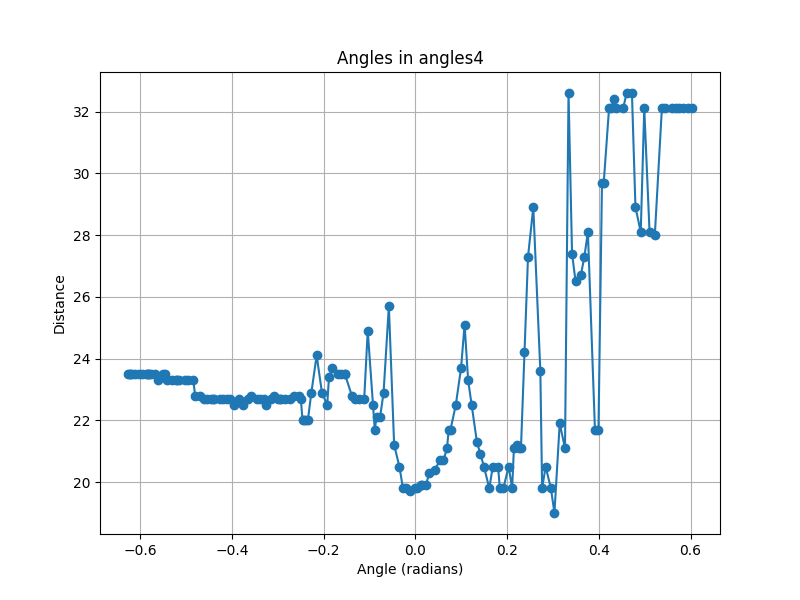

The data file committed next to this chart (first rows):
angle, distance
-0.6259, 23.5, 0.03628
-0.622, 23.5, 0.0363
-0.622, 23.5, 0.0363
-0.6182, 23.5, 0.03633
-0.6105, 23.5, 0.03637
-0.6028, 23.5, 0.03642
-0.5952, 23.5, 0.03647
-0.5875, 23.5, 0.03652
-0.5836, 23.5, 0.03655
-0.5836, 23.5, 0.03655
-0.5798, 23.5, 0.03658
-0.576, 23.5, 0.0366
-0.5683, 23.5, 0.03665
-0.5606, 23.3, 0.037
-0.5491, 23.5, 0.03678
-0.5452, 23.5, 0.0368
-0.5414, 23.3, 0.03713
-0.5299, 23.3, 0.03721
-0.5222, 23.3, 0.03726
-0.5184, 23.3, 0.03729
-0.5145, 23.3, 0.03731
-0.503, 23.3, 0.03739
-0.4953, 23.3, 0.03744
-0.4838, 23.3, 0.03752
-0.48, 22.8, 0.03834
-0.4684, 22.8, 0.03842
-0.4608, 22.7, 0.03863
-0.4531, 22.7, 0.03869
-0.4454, 22.7, 0.03874
-0.4416, 22.7, 0.03877
-0.4377, 22.7, 0.0388
-0.4262, 22.7, 0.03888
-0.4185, 22.7, 0.03894
-0.4109, 22.7, 0.03899
-0.4032, 22.7, 0.03905
-0.3955, 22.5, 0.03943
-0.384, 22.7, 0.03918
-0.3763, 22.5, 0.03957
-0.3648, 22.7, 0.03933
-0.3571, 22.8, 0.03922
-0.3456, 22.7, 0.03947
-0.3379, 22.7, 0.03952
-0.3302, 22.7, 0.03958
-0.3264, 22.5, 0.03995
-0.3149, 22.7, 0.03969
-0.3072, 22.8, 0.03958
-0.2995, 22.7, 0.03981
-0.2957, 22.7, 0.03984
-0.2918, 22.7, 0.03987
-0.2841, 22.7, 0.03993
-0.2726, 22.7, 0.04001
-0.2649, 22.8, 0.0399
-0.2534, 22.8, 0.03999
-0.2496, 22.7, 0.04019
-0.2457, 22.0, 0.04144
-0.2419, 22.0, 0.04147
-0.2381, 22.0, 0.0415
-0.2342, 22.0, 0.04153
-0.2265, 22.9, 0.04003
-0.215, 24.1, 0.0382
... 95 more rows
